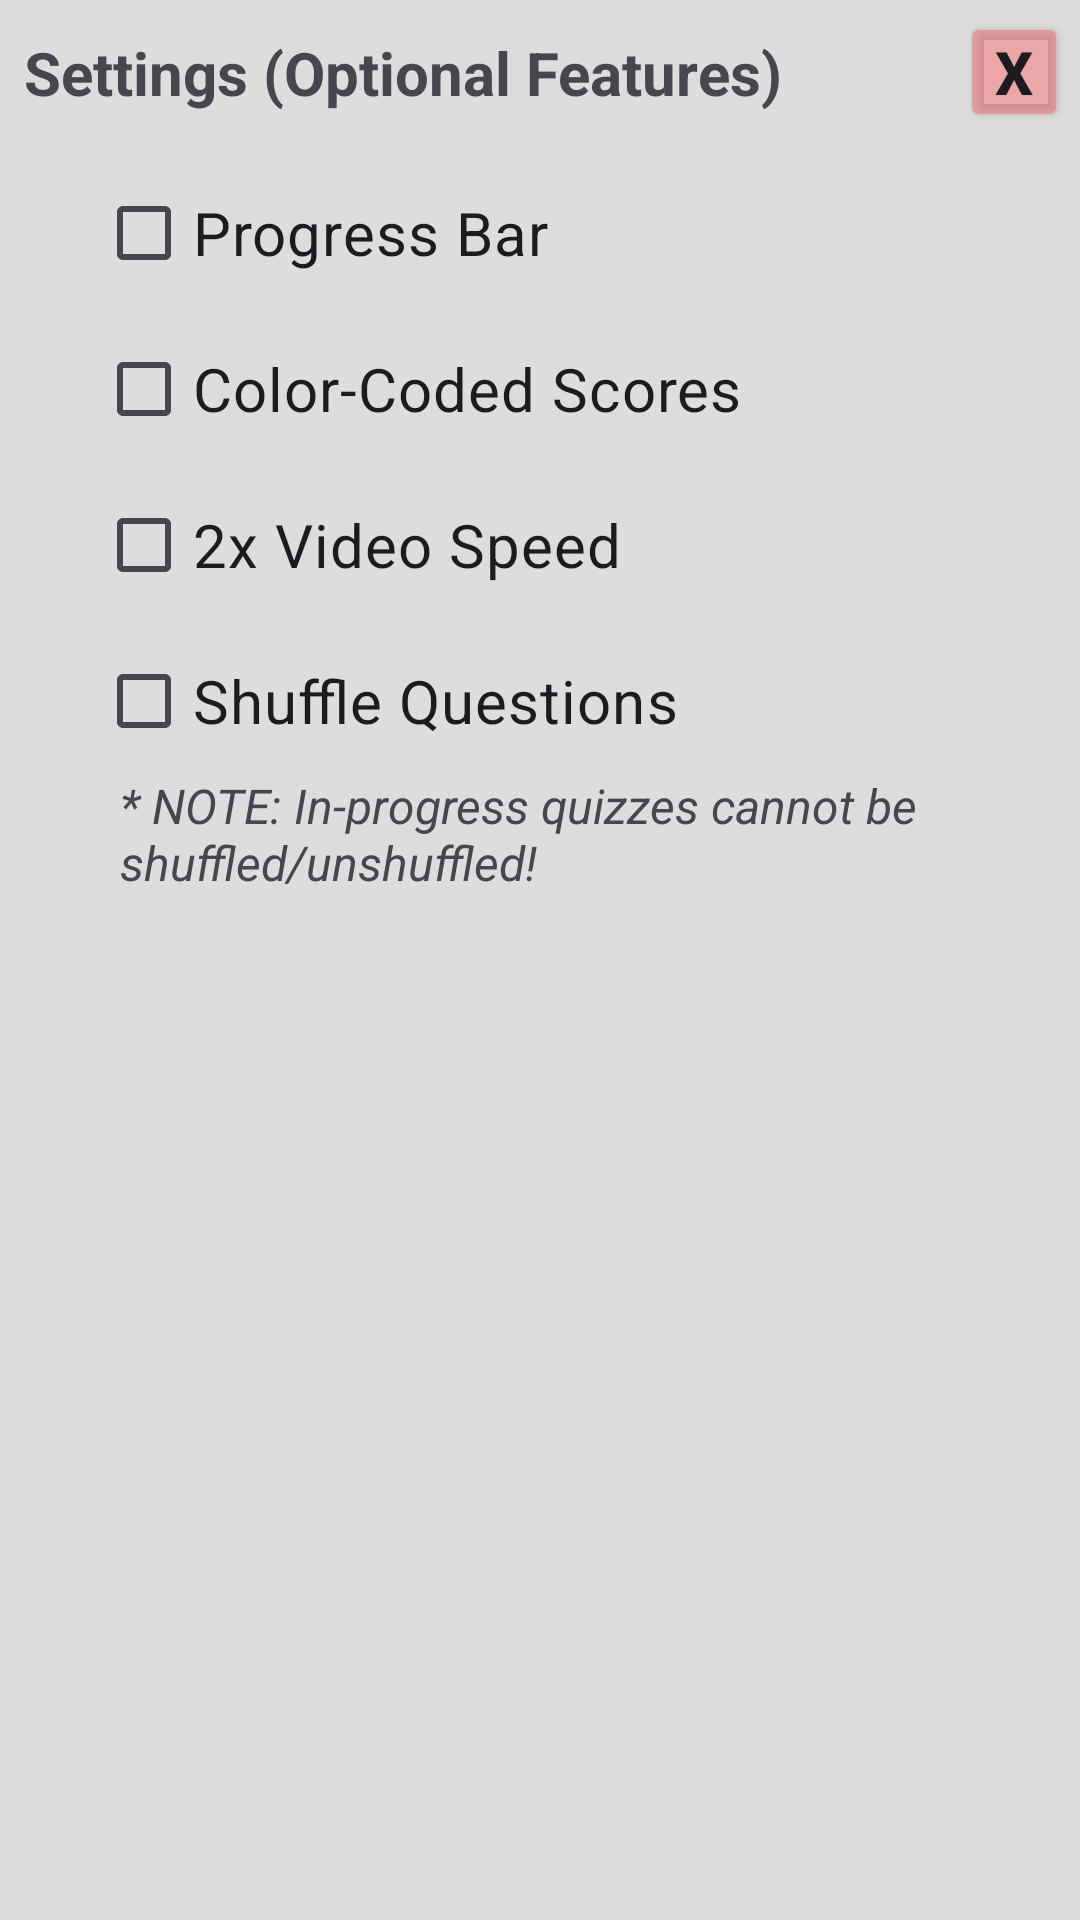

This screen was rendered from an Android layout file. Write that file and the resources it references.
<!-- AndroidManifest.xml: application theme Theme.P2_rzaman9 -->
<!-- res/layout/fragment_settings.xml -->
<?xml version="1.0" encoding="utf-8"?>
<androidx.constraintlayout.widget.ConstraintLayout xmlns:android="http://schemas.android.com/apk/res/android"
    xmlns:tools="http://schemas.android.com/tools"
    android:layout_width="match_parent"
    android:layout_height="match_parent"
    xmlns:app="http://schemas.android.com/apk/res-auto"
    android:background="@color/lighter_gray"
    tools:context=".SettingsFragment">

    <TextView android:id="@+id/settingsTitle"
        android:layout_width="wrap_content"
        android:layout_height="wrap_content"
        android:textStyle="bold"
        android:textSize="20sp"
        android:text="@string/settings_title"
        android:layout_marginStart="8dp"
        app:layout_constraintStart_toStartOf="parent"
        app:layout_constraintTop_toTopOf="@id/settingsExitButton"
        app:layout_constraintBottom_toBottomOf="@id/settingsExitButton" />

    <CheckBox android:id="@+id/progBarToggle"
        android:layout_width="wrap_content"
        android:layout_height="wrap_content"
        android:textSize="20sp"
        android:text="@string/progress_bar"
        android:layout_marginStart="32dp"
        android:layout_marginTop="16dp"
        app:layout_constraintStart_toStartOf="parent"
        app:layout_constraintTop_toBottomOf="@id/settingsTitle" />

    <CheckBox android:id="@+id/colorScoresToggle"
        android:layout_width="wrap_content"
        android:layout_height="wrap_content"
        android:textSize="20sp"
        android:text="@string/color_coded_scores"
        android:layout_marginStart="32dp"
        android:layout_marginTop="4dp"
        app:layout_constraintStart_toStartOf="parent"
        app:layout_constraintTop_toBottomOf="@id/progBarToggle" />

    <CheckBox android:id="@+id/videoSpeedToggle"
        android:layout_width="wrap_content"
        android:layout_height="wrap_content"
        android:textSize="20sp"
        android:text="@string/_2x_video_speed"
        android:layout_marginStart="32dp"
        android:layout_marginTop="4dp"
        app:layout_constraintStart_toStartOf="parent"
        app:layout_constraintTop_toBottomOf="@id/colorScoresToggle" />

    <CheckBox android:id="@+id/shuffleToggle"
        android:layout_width="wrap_content"
        android:layout_height="wrap_content"
        android:textSize="20sp"
        android:text="@string/shuffle_questions"
        android:layout_marginStart="32dp"
        android:layout_marginTop="4dp"
        app:layout_constraintStart_toStartOf="parent"
        app:layout_constraintTop_toBottomOf="@id/videoSpeedToggle" />

    <Button android:id="@+id/settingsExitButton"
        android:layout_width="36dp"
        android:layout_height="40dp"
        android:textAlignment="center"
        android:textStyle="bold"
        android:textSize="20dp"
        android:text="X"
        android:layout_margin="4dp"
        android:padding="2dp"
        android:minWidth="36dp"
        android:minHeight="36dp"
        android:backgroundTint="@color/red_transparent"
        app:cornerRadius="2dp"
        app:layout_constraintRight_toRightOf="parent"
        app:layout_constraintTop_toTopOf="parent"
        tools:ignore="HardcodedText,SpUsage" />

    <TextView android:id="@+id/shuffleNoteText"
        android:layout_width="0dp"
        android:layout_height="wrap_content"
        android:textSize="16sp"
        android:textStyle="italic"
        android:text="@string/shuffle_note"
        android:layout_marginStart="8dp"
        app:layout_constraintStart_toStartOf="@id/shuffleToggle"
        app:layout_constraintEnd_toStartOf="@id/settingsExitButton"
        app:layout_constraintTop_toBottomOf="@id/shuffleToggle" />

</androidx.constraintlayout.widget.ConstraintLayout>
<!-- resources referenced by this layout -->
<resources>
  <color name="lighter_gray">#FFDDDDDD</color>
  <color name="red_transparent">#65FF5555</color>
  <string name="_2x_video_speed">2x Video Speed</string>
  <string name="color_coded_scores">Color-Coded Scores</string>
  <string name="progress_bar">Progress Bar</string>
  <string name="settings_title">Settings (Optional Features)</string>
  <string name="shuffle_note">* NOTE: In-progress quizzes cannot be shuffled/unshuffled!</string>
  <string name="shuffle_questions">Shuffle Questions</string>
  <style name="Theme.P2_rzaman9" parent="Base.Theme.P2_rzaman9" />
  <style name="Base.Theme.P2_rzaman9" parent="Theme.Material3.DayNight.NoActionBar">
          
          
      </style>
</resources>
